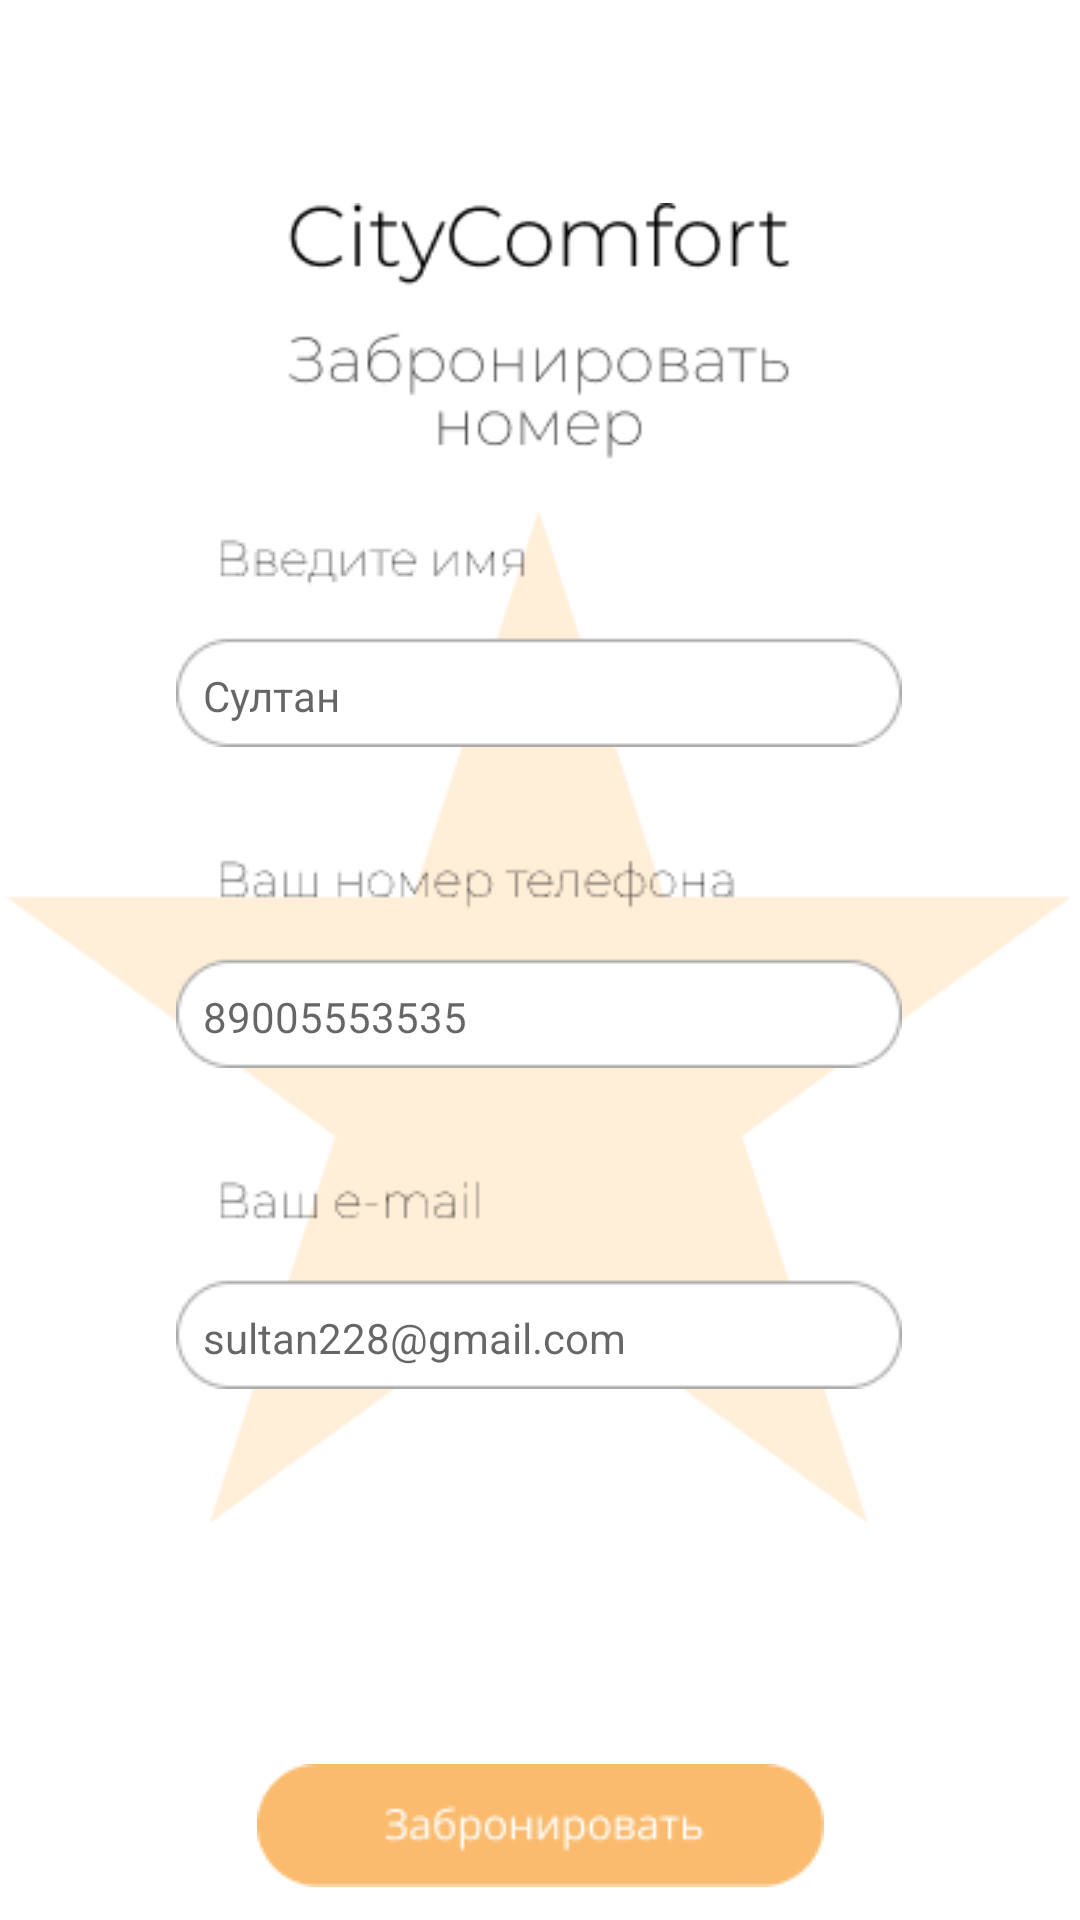

This screen was rendered from an Android layout file. Write that file and the resources it references.
<!-- AndroidManifest.xml: application theme AppTheme -->
<!-- res/layout/activity_oformit_bron.xml -->
<?xml version="1.0" encoding="utf-8"?>
<androidx.constraintlayout.widget.ConstraintLayout xmlns:android="http://schemas.android.com/apk/res/android"
    xmlns:app="http://schemas.android.com/apk/res-auto"
    xmlns:tools="http://schemas.android.com/tools"
    android:layout_width="match_parent"
    android:layout_height="match_parent"
    android:background="@color/white"
    tools:context=".OformitBron">

  <ImageView
      android:id="@+id/imageView4"
      android:layout_width="wrap_content"
      android:layout_height="wrap_content"
      app:layout_constraintBottom_toBottomOf="parent"
      app:layout_constraintEnd_toEndOf="parent"
      app:layout_constraintHorizontal_bias="0.0"
      app:layout_constraintStart_toStartOf="parent"
      app:layout_constraintTop_toTopOf="parent"
      app:layout_constraintVertical_bias="0.351"
      app:srcCompat="@drawable/baza" />

  <ImageView
      android:id="@+id/imageView6"
      android:layout_width="wrap_content"
      android:layout_height="wrap_content"
      android:layout_marginTop="140dp"
      app:layout_constraintEnd_toEndOf="parent"
      app:layout_constraintHorizontal_bias="0.497"
      app:layout_constraintStart_toStartOf="parent"
      app:layout_constraintTop_toTopOf="@+id/imageView4"
      app:srcCompat="@drawable/name" />

  <ImageView
      android:id="@+id/imageView7"
      android:layout_width="wrap_content"
      android:layout_height="wrap_content"
      android:layout_marginTop="32dp"
      app:layout_constraintEnd_toEndOf="@+id/imageView6"
      app:layout_constraintHorizontal_bias="0.0"
      app:layout_constraintStart_toStartOf="@+id/imageView6"
      app:layout_constraintTop_toBottomOf="@+id/imageView6"
      app:srcCompat="@drawable/telephone" />

  <ImageView
      android:id="@+id/imageView9"
      android:layout_width="wrap_content"
      android:layout_height="wrap_content"
      android:layout_marginTop="32dp"
      app:layout_constraintEnd_toEndOf="@+id/imageView7"
      app:layout_constraintHorizontal_bias="0.0"
      app:layout_constraintStart_toStartOf="@+id/imageView7"
      app:layout_constraintTop_toBottomOf="@+id/imageView7"
      app:srcCompat="@drawable/mail" />

  <EditText
      android:id="@+id/name"
      android:layout_width="184dp"
      android:layout_height="34dp"
      android:background="@android:color/transparent"
      android:textSize="14dp"
      android:ems="10"
      android:hint="Султан"
      android:inputType="text"
      android:text=""
      app:layout_constraintBottom_toBottomOf="@+id/imageView6"
      app:layout_constraintEnd_toEndOf="@+id/imageView6"
      app:layout_constraintHorizontal_bias="0.155"
      app:layout_constraintStart_toStartOf="@+id/imageView6"/>

  <EditText
      android:id="@+id/phone"
      android:layout_width="184dp"
      android:layout_height="34dp"
      android:background="@android:color/transparent"
      android:textSize="14dp"
      android:ems="10"
      android:hint="89005553535"
      android:inputType="text"
      android:text=""
      app:layout_constraintBottom_toBottomOf="@+id/imageView7"
      app:layout_constraintEnd_toEndOf="@+id/imageView7"
      app:layout_constraintHorizontal_bias="0.155"
      app:layout_constraintStart_toStartOf="@+id/imageView7" />

  <EditText
      android:id="@+id/mail"
      android:layout_width="184dp"
      android:layout_height="34dp"
      android:background="@android:color/transparent"
      android:textSize="14dp"
      android:ems="10"
      android:hint="sultan228@gmail.com"
      android:inputType="text"
      android:text=""
      app:layout_constraintBottom_toBottomOf="@+id/imageView9"
      app:layout_constraintEnd_toEndOf="@+id/imageView9"
      app:layout_constraintHorizontal_bias="0.155"
      app:layout_constraintStart_toStartOf="@+id/imageView9" />

  <ImageView
      android:id="@+id/bttn"
      android:layout_width="wrap_content"
      android:layout_height="wrap_content"
      app:layout_constraintBottom_toBottomOf="parent"
      app:layout_constraintEnd_toEndOf="parent"
      app:layout_constraintStart_toStartOf="parent"
      app:layout_constraintTop_toBottomOf="@+id/imageView4"
      app:srcCompat="@drawable/bron" />

  <WebView
      android:id="@+id/wb"
      android:layout_width="0dp"
      android:layout_height="0dp"
      tools:layout_editor_absoluteX="1dp"
      tools:layout_editor_absoluteY="187dp" />

</androidx.constraintlayout.widget.ConstraintLayout>
<!-- resources referenced by this layout -->
<resources>
  <!-- drawable baza: png bitmap (drawable, 12090 bytes) -->
  <!-- drawable bron: png bitmap (drawable, 2353 bytes) -->
  <!-- drawable mail: png bitmap (drawable, 1563 bytes) -->
  <!-- drawable name: png bitmap (drawable, 1776 bytes) -->
  <!-- drawable telephone: png bitmap (drawable, 2101 bytes) -->
  <style name="AppTheme" parent="Theme.AppCompat.Light.NoActionBar">
  
          <item name="android:windowContentOverlay">@null</item>
      </style>
  <!-- not gathered from this repository: default colours our renderer supplied (Android Studio template values) -->
  <color name="white">#FFFFFFFF</color>
</resources>
